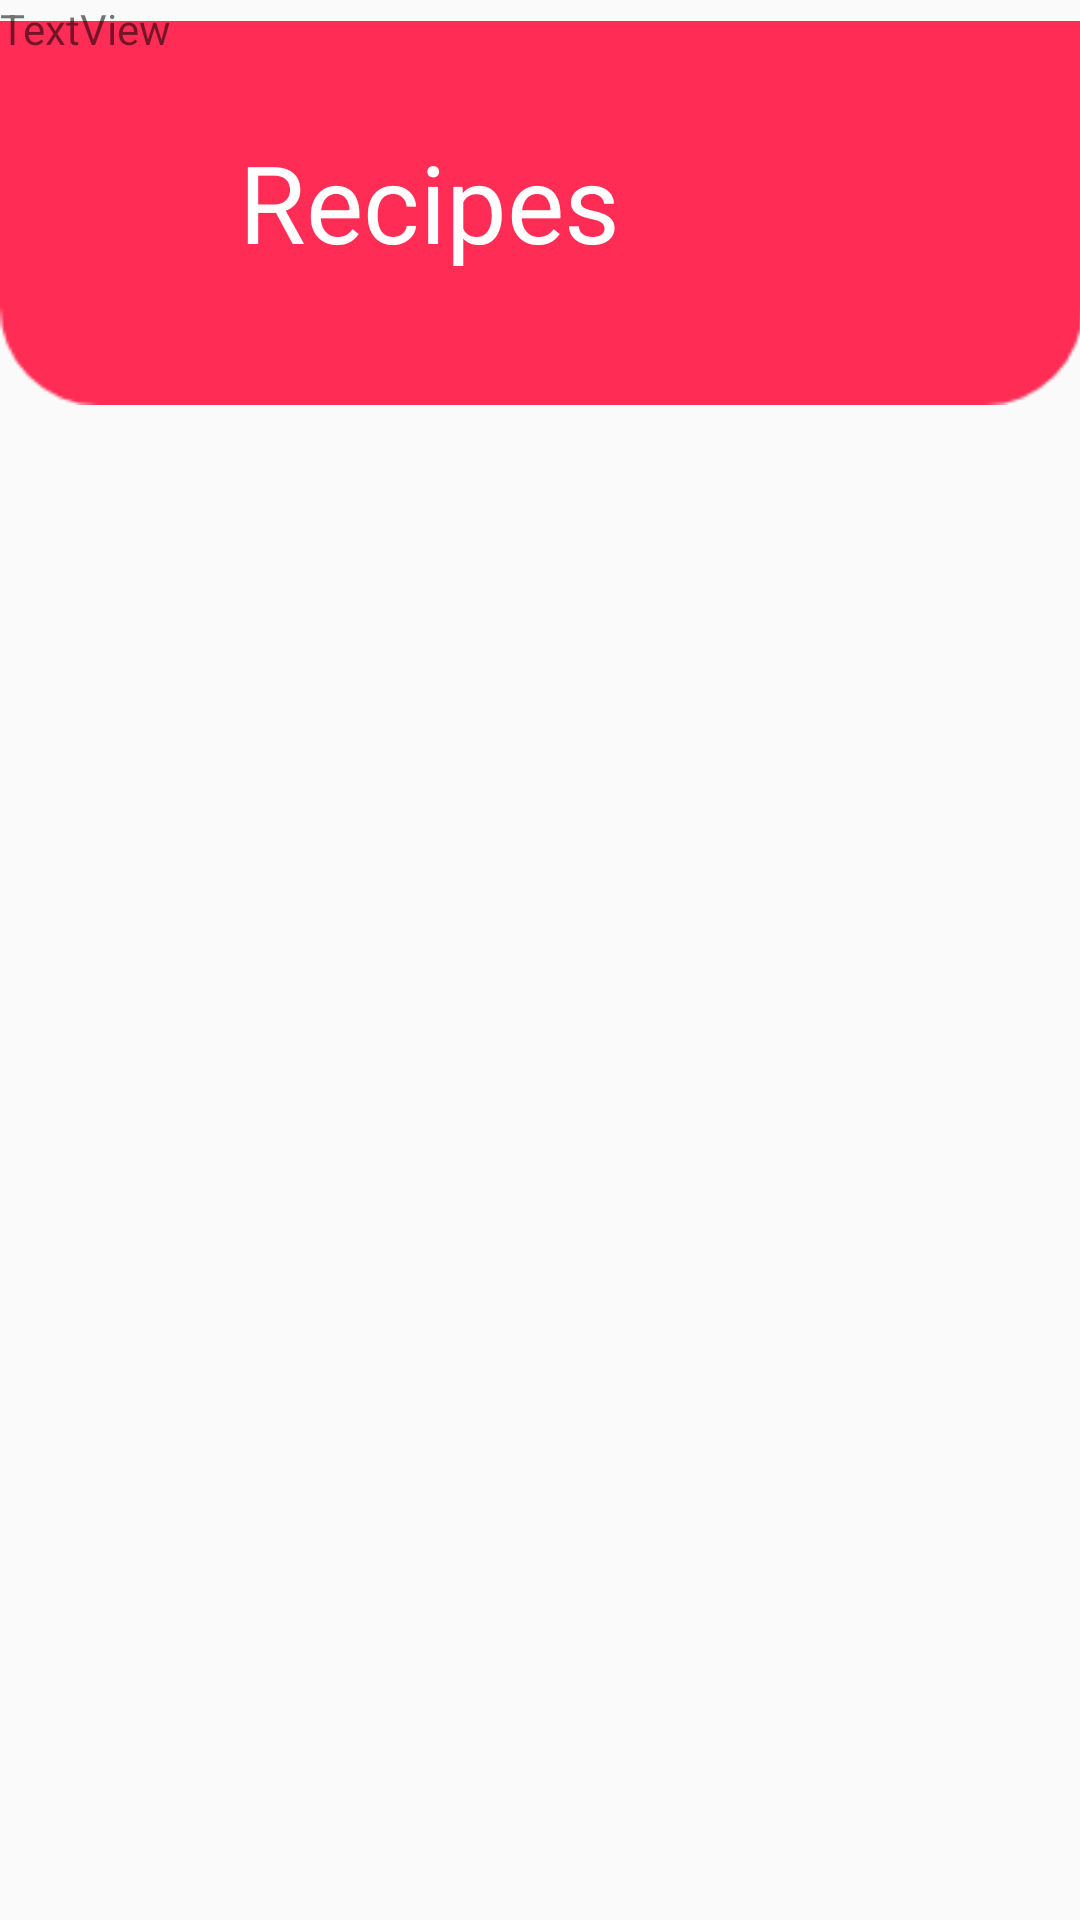

Layout XML and referenced resources for this Android screen:
<!-- AndroidManifest.xml: application theme AppTheme -->
<!-- res/layout/activity_recipes_details.xml -->
<?xml version="1.0" encoding="utf-8"?>
<androidx.constraintlayout.widget.ConstraintLayout xmlns:android="http://schemas.android.com/apk/res/android"
    xmlns:app="http://schemas.android.com/apk/res-auto"
    xmlns:tools="http://schemas.android.com/tools"
    android:layout_width="match_parent"
    android:layout_height="match_parent"
    tools:context=".RecipesDetails">

    <ImageView
        android:id="@+id/imageView2"
        android:layout_width="361dp"
        android:layout_height="142dp"
        app:srcCompat="@drawable/redrectopparentcropped"
        tools:layout_editor_absoluteX="0dp"
        tools:layout_editor_absoluteY="-48dp" />

    <TextView
        android:id="@+id/textView2"
        android:layout_width="132dp"
        android:layout_height="56dp"
        android:text="Recipes"
        android:textColor="#FFFFFF"
        android:textSize="36sp"
        app:layout_constraintBottom_toBottomOf="@+id/imageView2"
        app:layout_constraintEnd_toEndOf="parent"
        app:layout_constraintHorizontal_bias="0.35"
        app:layout_constraintStart_toStartOf="parent"
        app:layout_constraintTop_toTopOf="parent" />

    <Button
        android:id="@+id/backButton"
        android:layout_width="66dp"
        android:layout_height="56dp"
        android:background="#00FFFFFF"
        android:clickable="true"
        android:foreground="@drawable/abc_vector_test"
        app:layout_constraintBottom_toBottomOf="@+id/imageView2"
        app:layout_constraintEnd_toEndOf="parent"
        app:layout_constraintHorizontal_bias="0.03"
        app:layout_constraintStart_toStartOf="parent"
        app:layout_constraintTop_toTopOf="parent" />

    <TextView
        android:id="@+id/contentTextView"
        android:layout_width="wrap_content"
        android:layout_height="wrap_content"
        android:text="TextView"
        tools:layout_editor_absoluteX="75dp"
        tools:layout_editor_absoluteY="127dp" />

</androidx.constraintlayout.widget.ConstraintLayout>
<!-- resources referenced by this layout -->
<resources>
  <!-- drawable redrectopparentcropped: png bitmap (drawable, 1469 bytes) -->
  <style name="AppTheme" parent="Theme.AppCompat.Light.NoActionBar">
          
          <item name="colorPrimary">#E91E63</item>
          <item name="colorPrimaryDark">@color/colorPrimaryDark</item>
          <item name="colorAccent">@color/colorAccent</item>
      </style>
  <!-- not gathered from this repository: default colours our renderer supplied (Android Studio template values) -->
  <color name="colorPrimaryDark">#FF3700B3</color>
  <color name="colorAccent">#FF03DAC5</color>
</resources>
